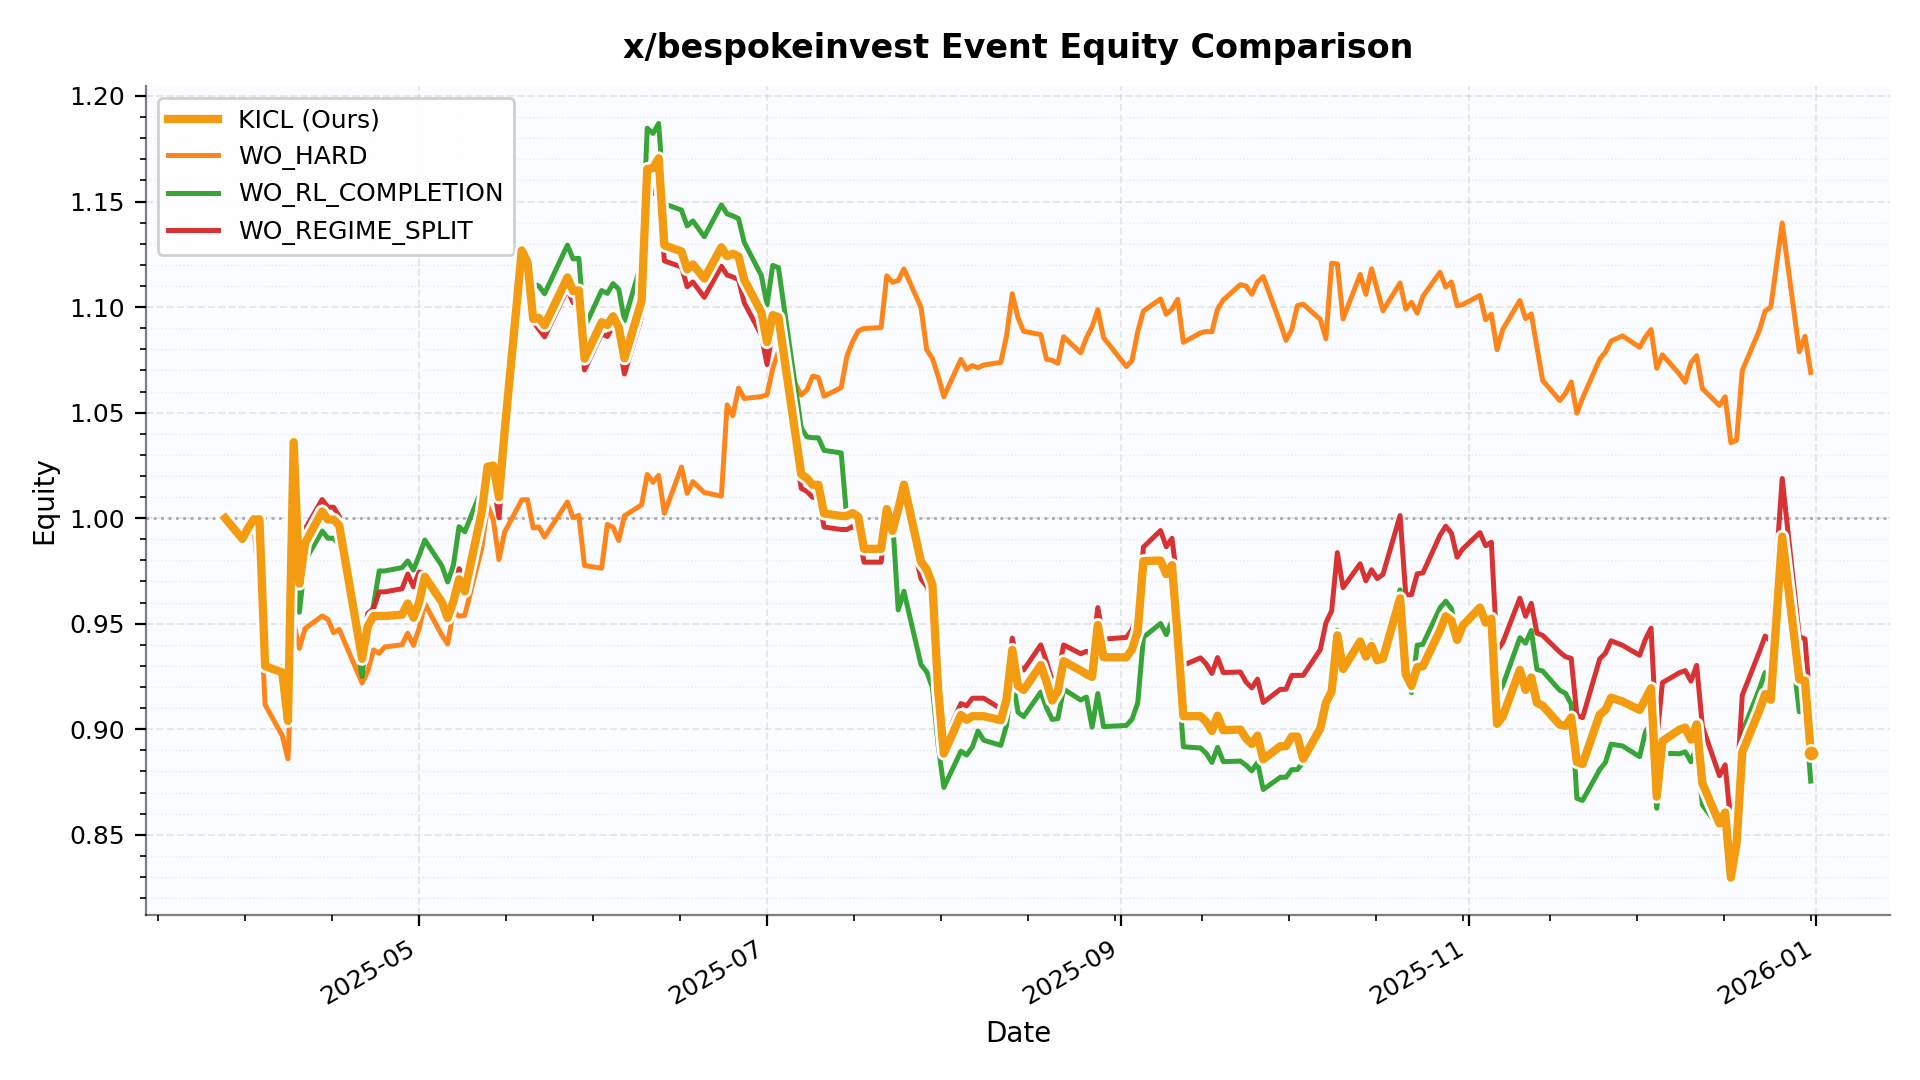

The file beside this chart, header and first rows:
date, KICL, WO_HARD, WO_RL_COMPLETION, WO_REGIME_SPLIT
2025-03-28 00:00:00, 1.0, 1.0, 1.0, 1.0
2025-03-31 00:00:00, 0.9902, 0.9915, 0.9902, 0.9909
2025-04-01 00:00:00, 0.9953, 0.9948, 0.995, 0.996
2025-04-02 00:00:00, 0.9994, 0.9978, 0.9991, 1
2025-04-03 00:00:00, 0.9994, 0.965, 0.9991, 1
2025-04-04 00:00:00, 0.9299, 0.9116, 0.9303, 0.9314
2025-04-07 00:00:00, 0.9269, 0.897, 0.9294, 0.9229
2025-04-08 00:00:00, 0.9039, 0.886, 0.9096, 0.9041
2025-04-09 00:00:00, 1.036, 0.9505, 1.005, 1.028
2025-04-10 00:00:00, 0.969, 0.9383, 0.9554, 0.9726
2025-04-11 00:00:00, 0.9882, 0.9477, 0.9799, 0.9949
2025-04-14 00:00:00, 1.003, 0.9537, 0.9939, 1.009
2025-04-15 00:00:00, 0.9993, 0.952, 0.9905, 1.005
2025-04-16 00:00:00, 0.9993, 0.9457, 0.9905, 1.005
2025-04-17 00:00:00, 0.9965, 0.9473, 0.9876, 1.001
2025-04-21 00:00:00, 0.9333, 0.9219, 0.925, 0.9374
2025-04-22 00:00:00, 0.9488, 0.9275, 0.9485, 0.9549
2025-04-23 00:00:00, 0.9536, 0.9376, 0.9587, 0.9571
2025-04-24 00:00:00, 0.9536, 0.936, 0.975, 0.9651
2025-04-25 00:00:00, 0.9536, 0.939, 0.975, 0.9651
2025-04-28 00:00:00, 0.9543, 0.94, 0.9766, 0.9666
2025-04-29 00:00:00, 0.9596, 0.9455, 0.9797, 0.9735
2025-04-30 00:00:00, 0.9528, 0.9397, 0.9754, 0.9675
2025-05-01 00:00:00, 0.9601, 0.9478, 0.9823, 0.9745
2025-05-02 00:00:00, 0.9723, 0.9595, 0.9897, 0.974
2025-05-05 00:00:00, 0.9602, 0.9445, 0.9774, 0.9619
2025-05-06 00:00:00, 0.9527, 0.9404, 0.9698, 0.9544
2025-05-07 00:00:00, 0.9604, 0.9558, 0.9776, 0.9621
2025-05-08 00:00:00, 0.971, 0.9536, 0.996, 0.9761
2025-05-09 00:00:00, 0.9653, 0.9539, 0.9935, 0.9721
2025-05-12 00:00:00, 1.003, 0.9861, 1.014, 0.9939
2025-05-13 00:00:00, 1.024, 1.006, 1.024, 1.016
2025-05-14 00:00:00, 1.025, 0.9992, 1.024, 1.017
2025-05-15 00:00:00, 1.01, 0.9803, 1.012, 1
2025-05-16 00:00:00, 1.041, 0.9935, 1.042, 1.031
2025-05-19 00:00:00, 1.127, 1.009, 1.127, 1.116
2025-05-20 00:00:00, 1.121, 1.009, 1.122, 1.11
2025-05-21 00:00:00, 1.094, 0.9953, 1.111, 1.093
2025-05-22 00:00:00, 1.095, 0.9958, 1.11, 1.089
2025-05-23 00:00:00, 1.091, 0.9911, 1.106, 1.086
2025-05-27 00:00:00, 1.114, 1.008, 1.129, 1.108
2025-05-28 00:00:00, 1.108, 1, 1.123, 1.102
2025-05-29 00:00:00, 1.108, 1.001, 1.123, 1.102
2025-05-30 00:00:00, 1.076, 0.9775, 1.09, 1.07
2025-06-02 00:00:00, 1.093, 0.9763, 1.108, 1.087
2025-06-03 00:00:00, 1.091, 0.997, 1.107, 1.086
2025-06-04 00:00:00, 1.096, 0.9957, 1.111, 1.091
2025-06-05 00:00:00, 1.09, 0.9894, 1.108, 1.083
2025-06-06 00:00:00, 1.076, 1.001, 1.094, 1.068
2025-06-09 00:00:00, 1.103, 1.006, 1.121, 1.095
2025-06-10 00:00:00, 1.165, 1.021, 1.185, 1.157
2025-06-11 00:00:00, 1.166, 1.017, 1.182, 1.154
2025-06-12 00:00:00, 1.17, 1.02, 1.187, 1.158
2025-06-13 00:00:00, 1.129, 1.002, 1.149, 1.122
2025-06-16 00:00:00, 1.126, 1.024, 1.146, 1.119
2025-06-17 00:00:00, 1.118, 1.012, 1.138, 1.11
2025-06-18 00:00:00, 1.12, 1.017, 1.141, 1.112
2025-06-20 00:00:00, 1.113, 1.012, 1.133, 1.105
2025-06-23 00:00:00, 1.128, 1.01, 1.148, 1.119
2025-06-24 00:00:00, 1.124, 1.054, 1.144, 1.115
... 132 more rows
